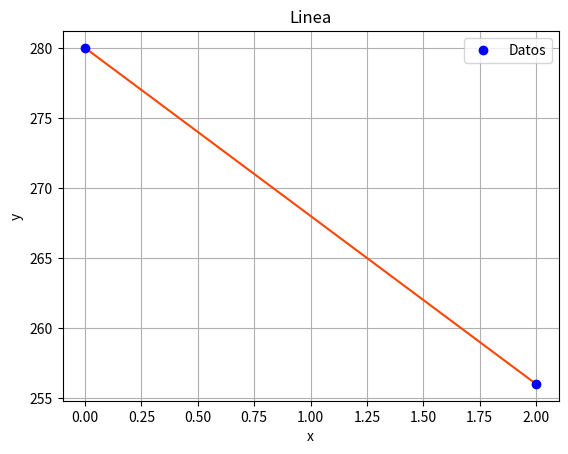

Write Python code to recreate this figure.
import matplotlib.pyplot as plt
import numpy as np


# Function
def fun(x, a, b):
    return a*x + b


# Data
xData = np.array([0, 2])
yData = np.array([280, 256])


# Plot data
plt.plot(xData, yData, 'orangered')
plt.plot(xData, yData, 'bo', label='Datos')
plt.title('Linea')
plt.xlabel('x')
plt.ylabel('y')
plt.grid()
plt.legend()
# plt.savefig("/home/<user>/Documents/BUAP/funcionagua.png")
plt.show()
